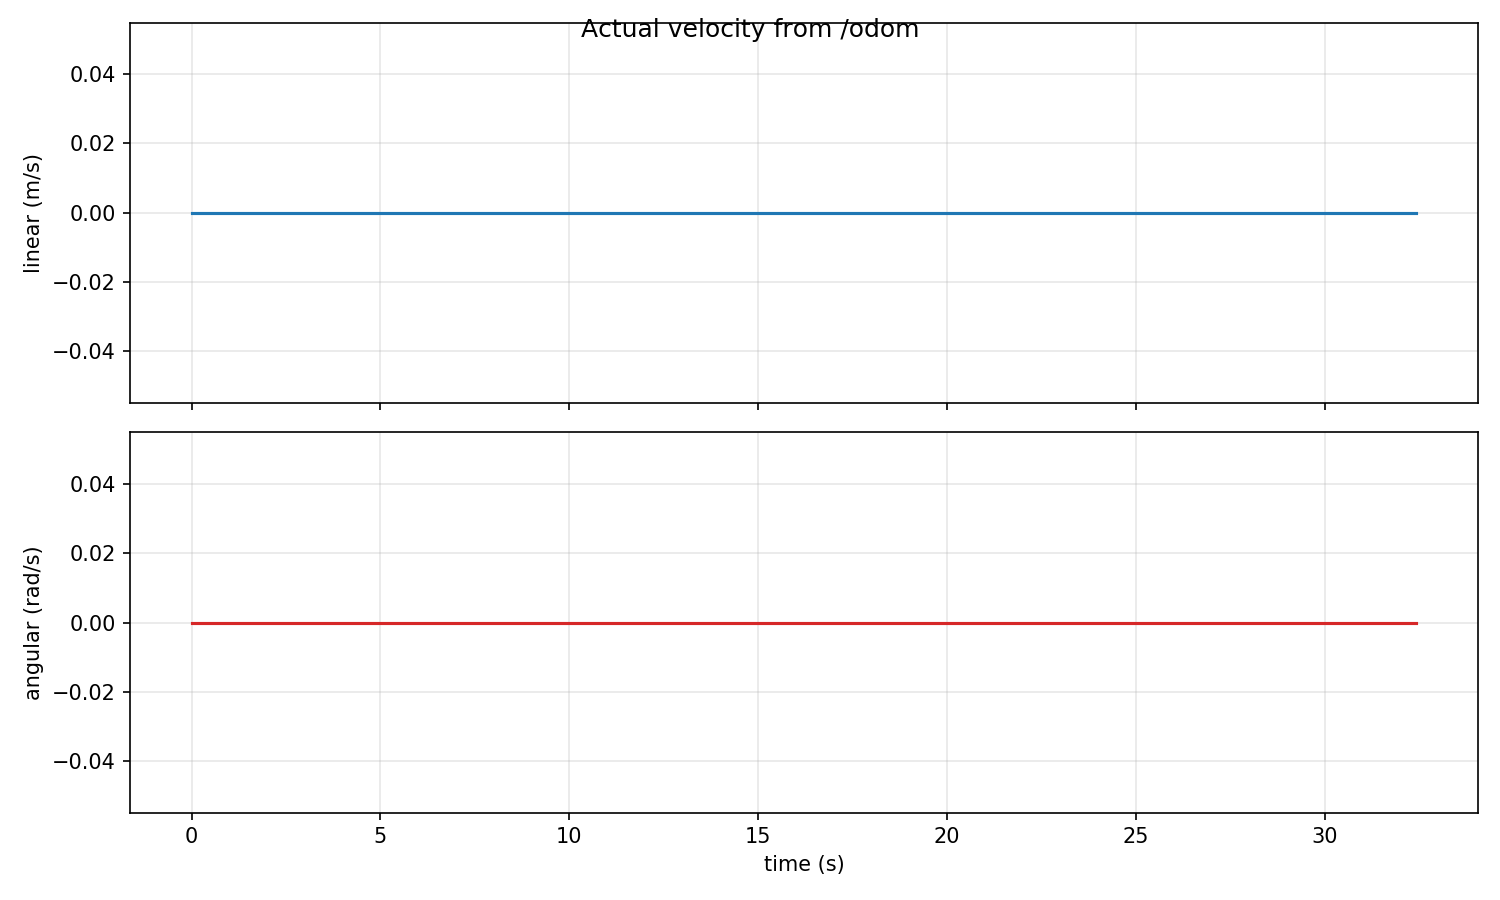

The data file committed next to this chart (first rows):
time_s, actual_linear_mps, actual_angular_radps
0.0, 0.0, 0.0
0.02303, 0.0, 0.0
0.1231, 0.0, 0.0
0.1518, 0.0, 0.0
0.223, 0.0, 0.0
0.3042, 0.0, 0.0
0.323, 0.0, 0.0
0.4237, 0.0, 0.0
0.4518, 0.0, 0.0
0.523, 0.0, 0.0
0.5987, 0.0, 0.0
0.623, 0.0, 0.0
0.7231, 0.0, 0.0
0.7439, 0.0, 0.0
0.823, 0.0, 0.0
0.893, 0.0, 0.0
0.923, 0.0, 0.0
1.023, 0.0, 0.0
1.06, 0.0, 0.0
1.123, 0.0, 0.0
1.193, 0.0, 0.0
1.223, 0.0, 0.0
1.323, 0.0, 0.0
1.357, 0.0, 0.0
1.423, 0.0, 0.0
1.498, 0.0, 0.0
1.523, 0.0, 0.0
1.624, 0.0, 0.0
1.642, 0.0, 0.0
1.723, 0.0, 0.0
1.794, 0.0, 0.0
1.823, 0.0, 0.0
1.925, 0.0, 0.0
1.942, 0.0, 0.0
2.023, 0.0, 0.0
2.096, 0.0, 0.0
2.123, 0.0, 0.0
2.225, 0.0, 0.0
2.247, 0.0, 0.0
2.323, 0.0, 0.0
2.396, 0.0, 0.0
2.423, 0.0, 0.0
2.524, 0.0, 0.0
2.543, 0.0, 0.0
2.623, 0.0, 0.0
2.704, 0.0, 0.0
2.723, 0.0, 0.0
2.826, 0.0, 0.0
2.852, 0.0, 0.0
2.923, 0.0, 0.0
3, 0.0, 0.0
3.023, 0.0, 0.0
3.123, 0.0, 0.0
3.161, 0.0, 0.0
3.223, 0.0, 0.0
3.306, 0.0, 0.0
3.323, 0.0, 0.0
3.423, 0.0, 0.0
3.452, 0.0, 0.0
3.523, 0.0, 0.0
... 482 more rows
